Image classification data set "Dataset" (ahmdfauzrl/Klasifikasi-Jenis-Beras on GitHub). Class labels (9): IR64 rice medium quality, IR64 rice not feasible, IR64 rice premium quality, Pandan Wangi rice medium quality, Pandan Wangi rice not feasible, Pandan Wangi rice premium quality, Rojolele rice medium quality, Rojolele rice not feasible, Rojolele rice premium quality.

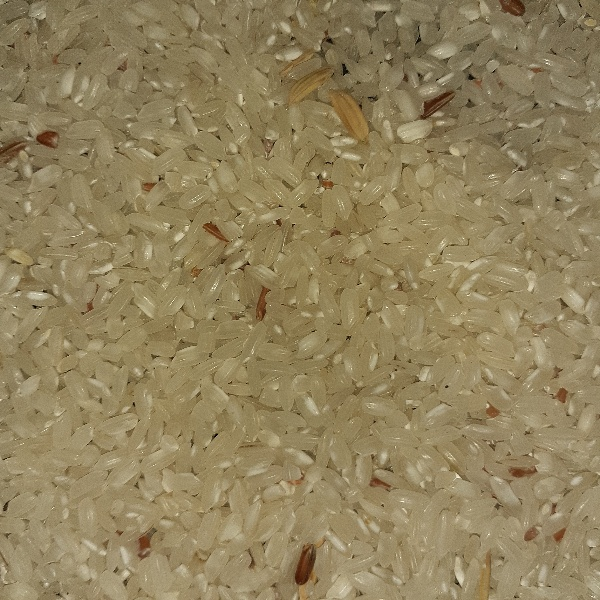
Label: Pandan Wangi rice medium quality

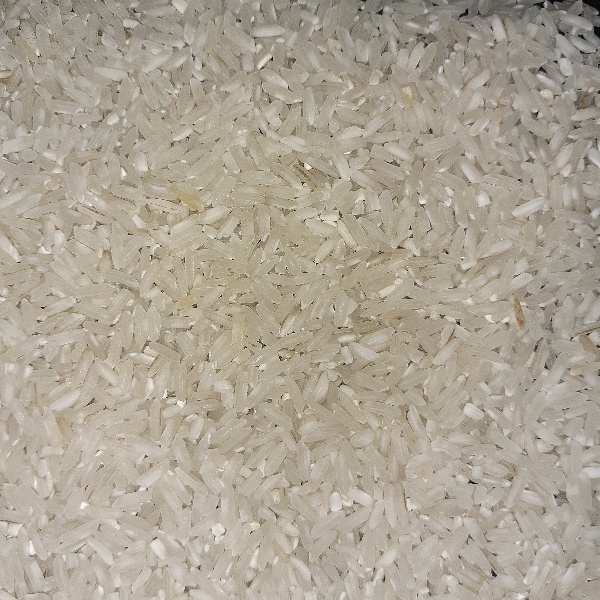
Label: IR64 rice premium quality

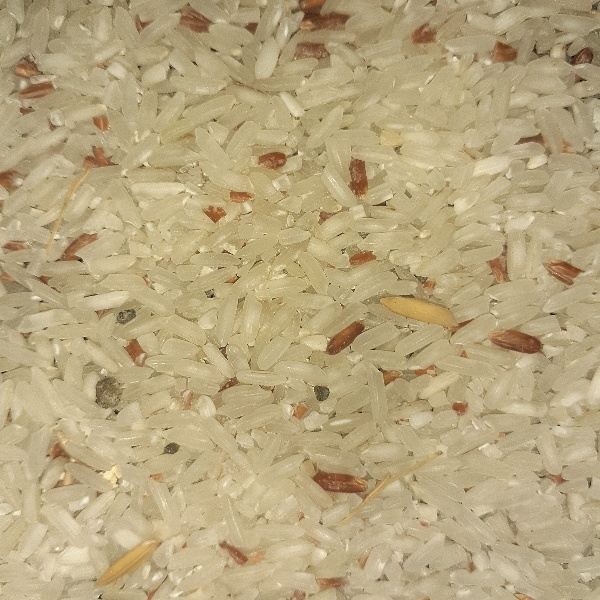
Label: Rojolele rice medium quality

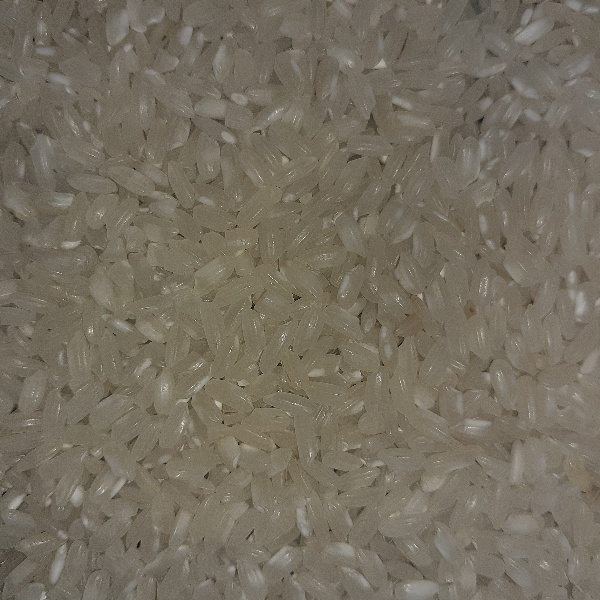
Label: Pandan Wangi rice premium quality

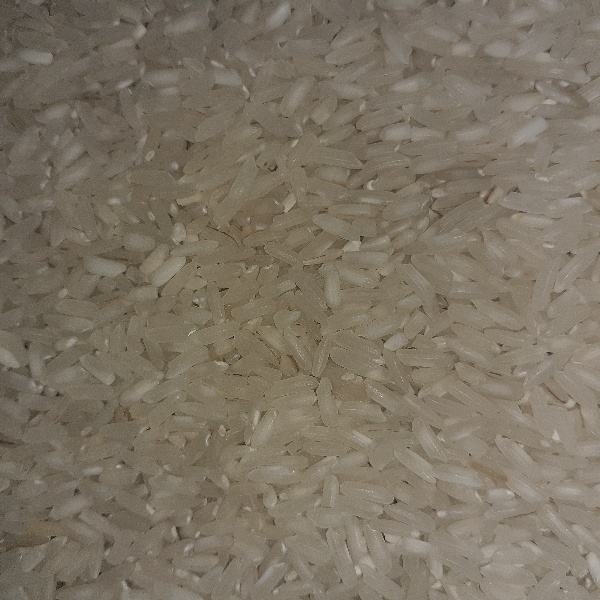
Label: Rojolele rice premium quality

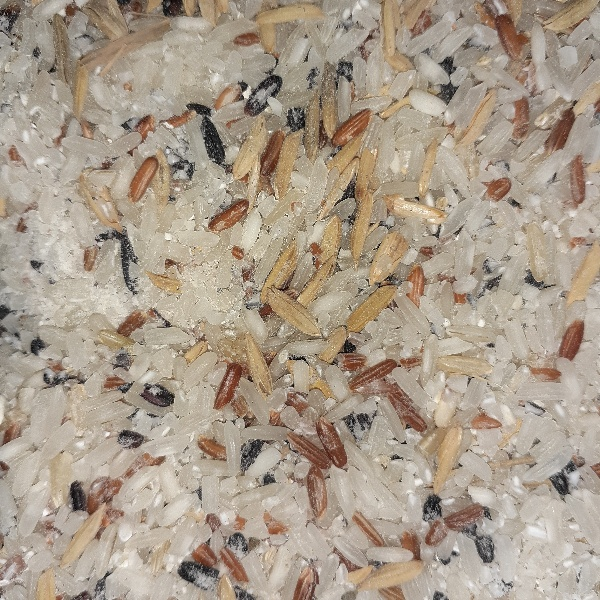
Label: Rojolele rice not feasible
